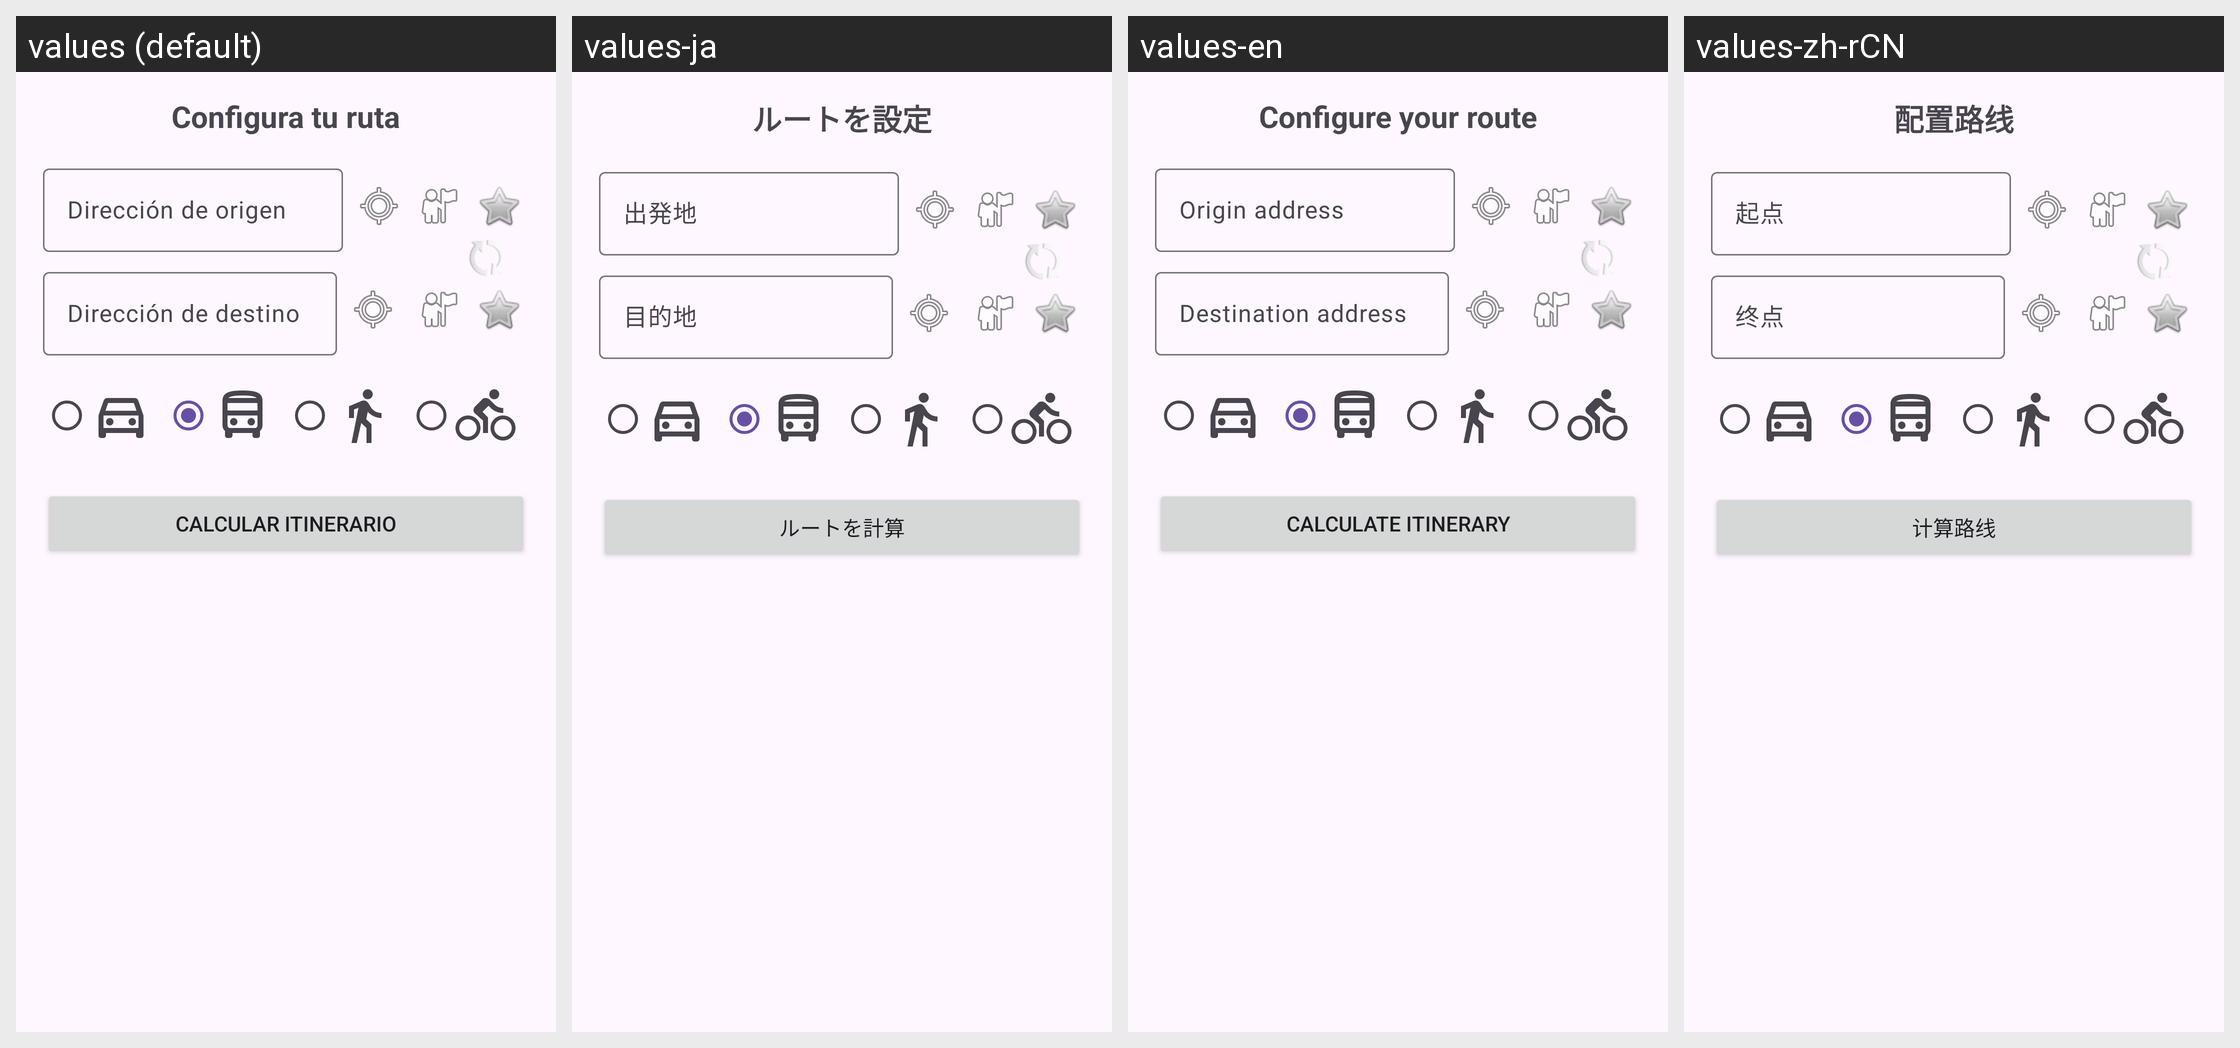

Here is an Android app screen in its default locale and in the app's own translations. Write out the translated-string differences for the strings that appear on this screen.
Android screen res/layout/itinerario.xml rendered under 4 locales, left to right: values (default), values-ja, values-en, values-zh-rCN. Device: Nexus 5 (rendered at 1080×1920; each locale shown at half size, 540×960, under a caption strip naming it); theme Theme.ETSIIGo.
Strings drawn on this screen, with the default value and each locale's value (text and hints the layout hard-codes, and strings that could not be matched under every locale, appear in the picture but are not listed):

titulo_itinerario
  values: Configura tu ruta
  values-ja: ルートを設定
  values-en: Configure your route
  values-zh-rCN: 配置路线

boton_calcular_ruta
  values: Calcular Itinerario
  values-ja: ルートを計算
  values-en: Calculate Itinerary
  values-zh-rCN: 计算路线
